Run: headless pygame with SDL's dummy video driver; simulated clock (each Clock.tick advances the game by its frame time, no real sleeping); random seed 0; keys injected as events and as key.get_pressed() state; mouse plan: one left click at the window centre at the start of phase 2, then a move to the lower-right quarter at the start of phase 3.
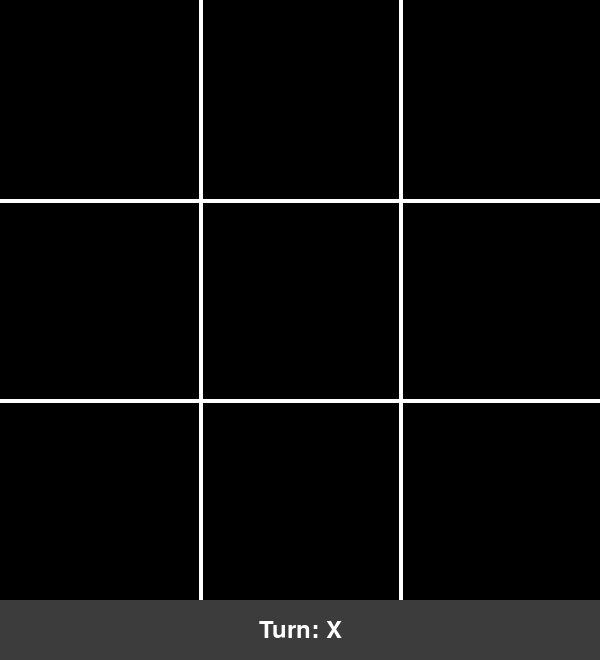
Frame 1 of 4 · flips 1–60 · no input
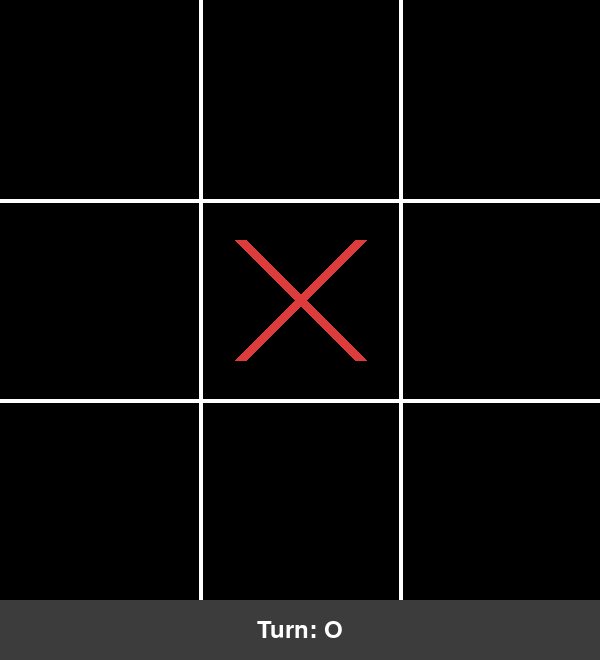
Frame 2 of 4 · flips 61–180 · clicked the window centre · tapped SPACE, RETURN · held RIGHT (→), D
Frame 3 of 4 · flips 181–300 · moved the mouse to the lower-right quarter · held DOWN (↓), S · screen unchanged from frame 2, image omitted
Frame 4 of 4 · flips 301–420 · held LEFT (←), A, UP (↑), W · screen unchanged from frame 3, image omitted

The pygame program that drew these frames:

import pygame
pygame.init()

# SETTINGS
SIZE = 600
CELL = SIZE // 3
screen = pygame.display.set_mode((SIZE, SIZE + 60))
pygame.display.set_caption("Tic Tac Toe")
clock = pygame.time.Clock()
font = pygame.font.Font(None, 36)

RED, BLUE, GREEN = (220, 60, 60), (70, 130, 230), (80, 200, 120)

WINS = [(0, 1, 2), (3, 4, 5), (6, 7, 8), (0, 3, 6), (1, 4, 7), (2, 5, 8), (0, 4, 8), (2, 4, 6)]


def center(i):
    """Pixel position of the center of cell i."""
    return i % 3 * CELL + CELL // 2, i // 3 * CELL + CELL // 2


def new_game():
    """Returns a fresh state: board, current player, winning line, game over."""
    return [""] * 9, "X", None, False


board, player, line, over = new_game()

# MAIN LOOP
running = True
while running:

    # 1) EVENTS
    for e in pygame.event.get():
        if e.type == pygame.QUIT:
            running = False

        elif e.type == pygame.KEYDOWN and e.key == pygame.K_r:
            board, player, line, over = new_game()

        elif e.type == pygame.MOUSEBUTTONDOWN and e.button == 1:
            if over:
                board, player, line, over = new_game()
            elif e.pos[1] < SIZE:
                i = e.pos[1] // CELL * 3 + e.pos[0] // CELL
                if board[i] == "":
                    board[i] = player
                    
                    line = next((c for c in WINS if board[c[0]] and board[c[0]] == board[c[1]] == board[c[2]]), None)
                    over = bool(line) or "" not in board
                    if not over:
                        player = "O" if player == "X" else "X"

    # 2) DRAWING
    screen.fill("black")

    for i in (1, 2):                                        
        pygame.draw.line(screen, "white", (i * CELL, 0), (i * CELL, SIZE), 4)
        pygame.draw.line(screen, "white", (0, i * CELL), (SIZE, i * CELL), 4)

    for i, mark in enumerate(board):
        x, y = center(i)
        if mark == "X":
            pygame.draw.line(screen, RED, (x - 60, y - 60), (x + 60, y + 60), 12)
            pygame.draw.line(screen, RED, (x - 60, y + 60), (x + 60, y - 60), 12)
        elif mark == "O":
            pygame.draw.circle(screen, BLUE, (x, y), 60, 12)

    if line:
        pygame.draw.line(screen, GREEN, center(line[0]), center(line[2]), 10)

# Status bar
    if line:
        msg = f"{board[line[0]]} wins! Click or press R to restart"
    elif over:
        msg = "Draw! Click or press R to restart"
    else:
        msg = f"Turn: {player}"
    pygame.draw.rect(screen, (60, 60, 60), (0, SIZE, SIZE, 60))
    text = font.render(msg, True, "white")
    screen.blit(text, text.get_rect(center=(SIZE // 2, SIZE + 30)))

    pygame.display.flip()
    clock.tick(60)

pygame.quit()
